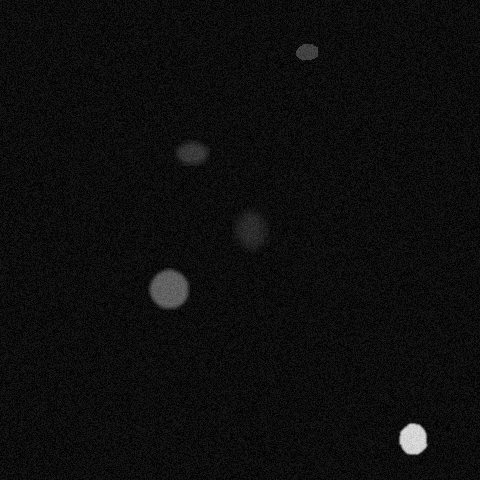

Source data for this figure (header and first rows):
x, y, ra, rb, theta, brightness, blur
249, 228, 24, 16, 5.201, 94, 5
191, 152, 22, 11, 0.5236, 112, 3
306, 50, 11, 8, 6.213, 123, 0
168, 288, 18, 23, 0.8727, 154, 2
411, 437, 21, 12, 5.393, 238, 1
